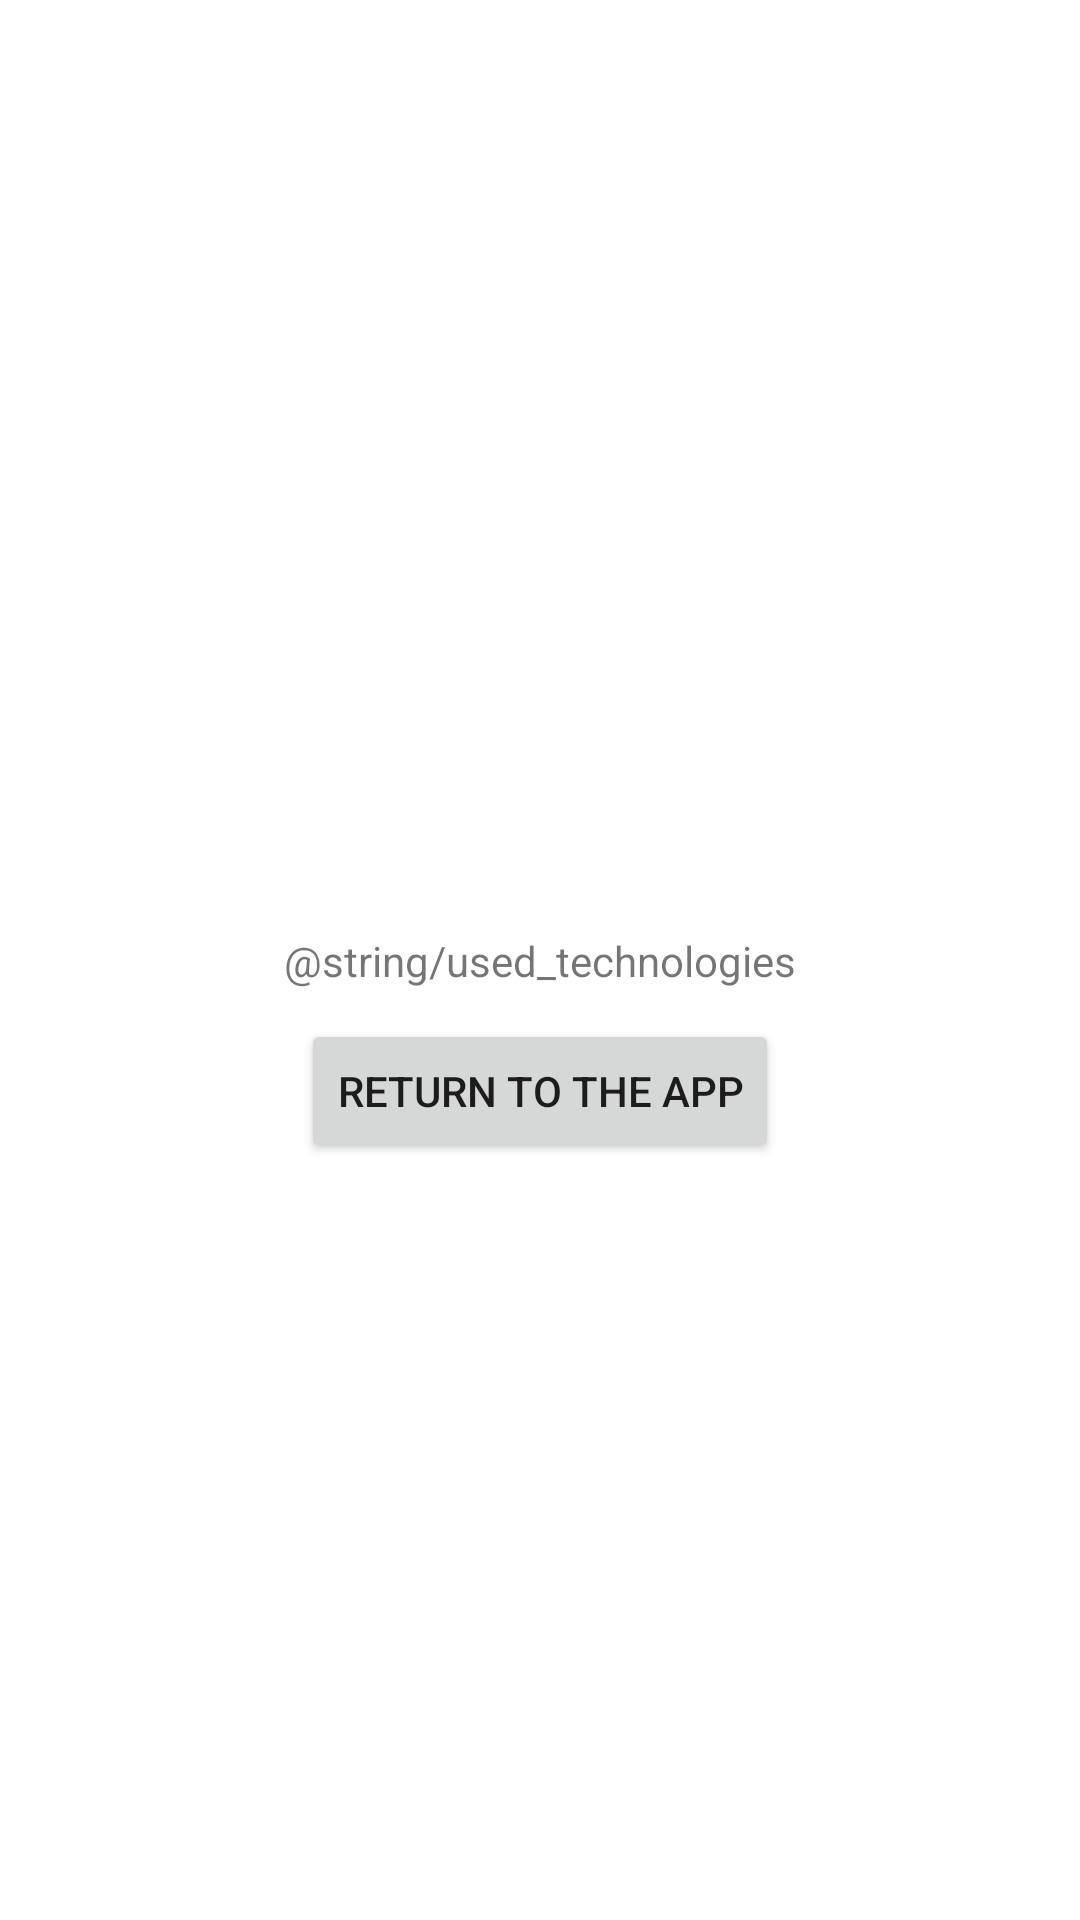

Android layout source for this screen:
<!-- AndroidManifest.xml: application theme Theme.PavelWeatherApp -->
<!-- res/layout/fragment_author.xml -->
<?xml version="1.0" encoding="utf-8"?>
<androidx.constraintlayout.widget.ConstraintLayout xmlns:android="http://schemas.android.com/apk/res/android"
    xmlns:app="http://schemas.android.com/apk/res-auto"
    android:layout_width="match_parent"
    android:layout_height="match_parent">

    <TextView
        android:id="@+id/textView"
        android:layout_width="wrap_content"
        android:layout_height="wrap_content"
        android:text="@string/used_technologies"
        app:layout_constraintBottom_toBottomOf="parent"
        app:layout_constraintEnd_toEndOf="parent"
        app:layout_constraintStart_toStartOf="parent"
        app:layout_constraintTop_toTopOf="parent" />

    <Button
        android:id="@+id/button"
        android:layout_width="wrap_content"
        android:layout_height="wrap_content"
        android:layout_marginTop="10dp"
        android:text="@string/return_to_app"
        app:layout_constraintBottom_toBottomOf="parent"
        app:layout_constraintEnd_toEndOf="@+id/textView"
        app:layout_constraintStart_toStartOf="@+id/textView"
        app:layout_constraintTop_toBottomOf="@+id/textView"
        app:layout_constraintVertical_bias="0.0" />
</androidx.constraintlayout.widget.ConstraintLayout>
<!-- resources referenced by this layout -->
<resources>
  <string name="return_to_app">Return to the app</string>
  <string name="used_technologies">В приложении использовались следующие технологии и библиотеки:\nDagger 2\nRxJava 2\nRetrofit 2\nобъект и массив JSON\nViewModel\nGlide\nПеревод на другие языки</string>
  <style name="Theme.PavelWeatherApp" parent="Theme.MaterialComponents.DayNight.DarkActionBar">
          
          <item name="colorPrimary">@color/black</item>
          <item name="colorPrimaryVariant">@color/purple_700</item>
          <item name="colorOnPrimary">@color/white</item>
          
          <item name="colorSecondary">@color/teal_200</item>
          <item name="colorSecondaryVariant">@color/teal_700</item>
          <item name="colorOnSecondary">@color/black</item>
          <item name="windowActionBar">false</item>
          <item name="windowNoTitle">true</item>
          <item name="android:windowFullscreen">true</item>
          
          <item name="android:statusBarColor">?attr/colorPrimaryVariant</item>
          
      </style>
  <!-- not gathered from this repository: default colours our renderer supplied (Android Studio template values) -->
  <color name="purple_700">#FF3700B3</color>
  <color name="teal_200">#FF03DAC5</color>
  <color name="teal_700">#FF018786</color>
  <color name="black">#FF000000</color>
  <color name="white">#FFFFFFFF</color>
</resources>
